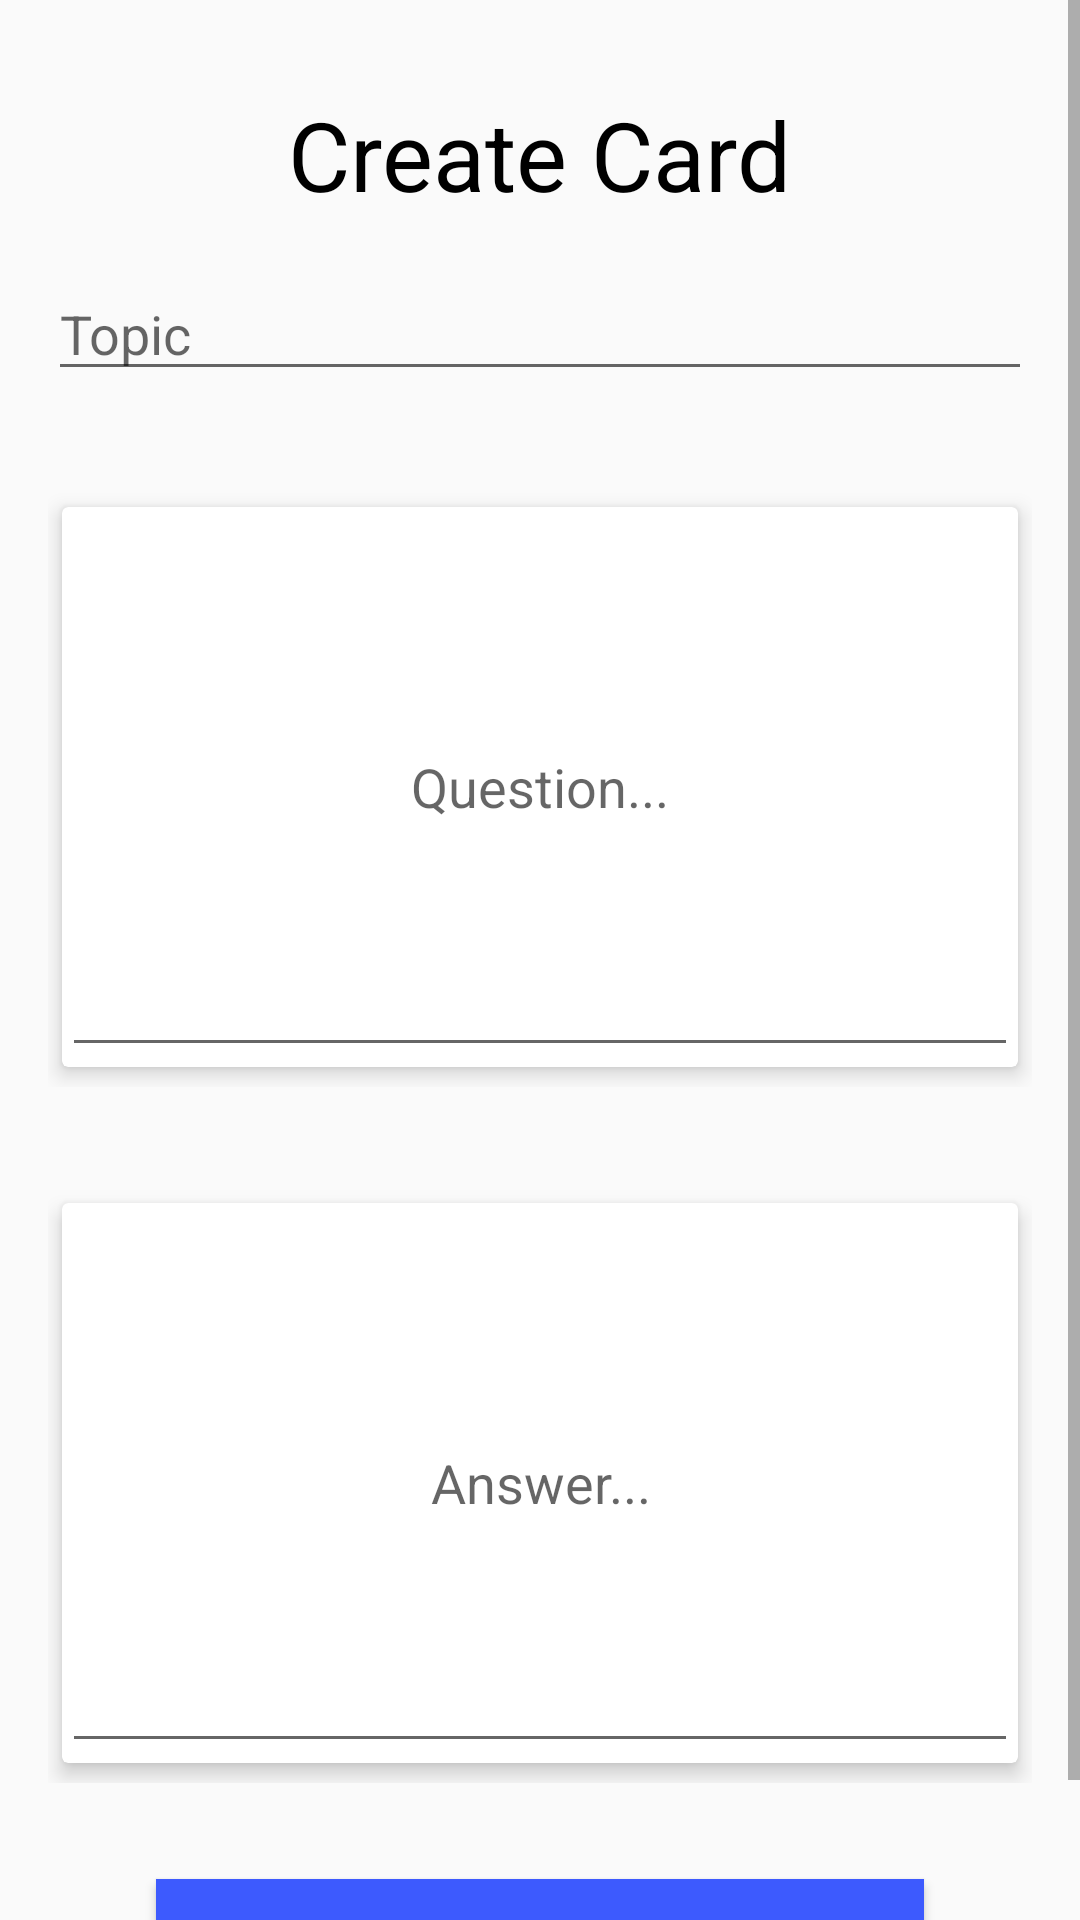

Reconstruct the res/layout file that produces this screen, plus the resources it refers to.
<!-- AndroidManifest.xml: application theme AppTheme -->
<!-- res/layout/activity_create_card.xml -->
<?xml version="1.0" encoding="utf-8"?>
<ScrollView
    xmlns:android="http://schemas.android.com/apk/res/android"
    xmlns:card_view="http://schemas.android.com/apk/res-auto"
    android:layout_width="match_parent"
    android:layout_height="match_parent">

    <RelativeLayout xmlns:android="http://schemas.android.com/apk/res/android"
        xmlns:app="http://schemas.android.com/apk/res-auto"
        xmlns:tools="http://schemas.android.com/tools"
        android:layout_width="match_parent"
        android:layout_height="match_parent">

        <TextView
            android:id="@+id/textView"
            style="@style/ActivityTitle"
            android:text="@string/create_card_activity" />

        <AutoCompleteTextView
            android:id="@+id/autoCompleteTextViewTopics"
            style="@style/AutoCompleteTopicSubTopic"
            android:layout_below="@+id/textView"
            android:completionThreshold="1"
            android:hint="@string/topic" />

        <RelativeLayout
            android:id="@+id/questionCardView"
            style="@style/RelativeLayoutForCardView"
            android:layout_below="@id/autoCompleteTextViewTopics">

            <android.support.v7.widget.CardView
                style="@style/CardViewForCreateCardActivity"
                app:cardUseCompatPadding="true"
                app:cardElevation="4dp">

                <EditText
                    android:id="@+id/questionCardText"
                    style="@style/TextViewForCardView"
                    android:hint="@string/question" />

            </android.support.v7.widget.CardView>

        </RelativeLayout>

        <RelativeLayout
            android:id="@+id/answerCardView"
            style="@style/RelativeLayoutForCardView"
            android:layout_below="@id/questionCardView">

            <android.support.v7.widget.CardView
                style="@style/CardViewForCreateCardActivity"
                app:cardUseCompatPadding="true"
                app:cardElevation="4dp">

                <EditText
                    android:id="@+id/answerCardText"
                    style="@style/TextViewForCardView"
                    android:hint="@string/answer" />

            </android.support.v7.widget.CardView>

        </RelativeLayout>

        <Button
            android:id="@+id/submitButton"
            style="@style/BasicButton"
            android:layout_width="256dp"
            android:layout_below="@id/answerCardView"
            android:layout_margin="16dp"
            android:text="@string/done"
            android:onClick="createCardOnDone"
            android:background="#3d5afe"
            android:textColor="#ffffff"
            android:textSize="16sp" />

    </RelativeLayout>

</ScrollView>
<!-- resources referenced by this layout -->
<resources>
  <string name="answer">Answer...</string>
  <string name="create_card_activity">Create Card</string>
  <string name="done">Done</string>
  <string name="question">Question...</string>
  <string name="topic">Topic</string>
  <style name="ActivityTitle">
          <item name="android:layout_width">wrap_content</item>
          <item name="android:layout_height">wrap_content</item>
          <item name="android:layout_alignParentTop">true</item>
          <item name="android:layout_centerHorizontal">true</item>
          <item name="android:layout_marginTop">30dp</item>
          <item name="android:textColor">@android:color/black</item>
          <item name="android:textSize">32sp</item>
      </style>
  <style name="AutoCompleteTopicSubTopic">
          <item name="android:layout_width">match_parent</item>
          <item name="android:layout_height">wrap_content</item>
          <item name="android:layout_centerHorizontal">true</item>
          <item name="android:layout_margin">16dp</item>
          <item name="android:textColor">@android:color/black</item>
      </style>
  <style name="BasicButton">
          <item name="android:layout_width">wrap_content</item>
          <item name="android:layout_height">wrap_content</item>
          <item name="android:layout_centerHorizontal">true</item>
          <item name="android:layout_gravity">center_horizontal</item>
          <item name="android:textColor">@android:color/black</item>
          <item name="android:ems">10</item>
      </style>
  <style name="CardViewForCreateCardActivity">
          <item name="android:layout_width">match_parent</item>
          <item name="android:layout_height">match_parent</item>
          <item name="android:layout_centerHorizontal">true</item>
      </style>
  <style name="RelativeLayoutForCardView">
          <item name="android:layout_height">200dp</item>
          <item name="android:layout_width">match_parent</item>
          <item name="android:layout_centerHorizontal">true</item>
          <item name="android:layout_margin">16dp</item>
      </style>
  <style name="TextViewForCardView">
          <item name="android:layout_width">match_parent</item>
          <item name="android:layout_height">match_parent</item>
          <item name="android:textSize">18sp</item>
          <item name="android:padding">8sp</item>
          <item name="android:gravity">center</item>
      </style>
  <style name="AppTheme" parent="Theme.AppCompat.Light.DarkActionBar">
          
          <item name="colorPrimary">@color/colorPrimary</item>
          <item name="colorPrimaryDark">@color/colorPrimaryDark</item>
          <item name="colorAccent">@color/colorAccent</item>
      </style>
  <color name="colorPrimary">#2196F3</color>
  <color name="colorPrimaryDark">#1976D2</color>
  <color name="colorAccent">#FFC107</color>
</resources>
